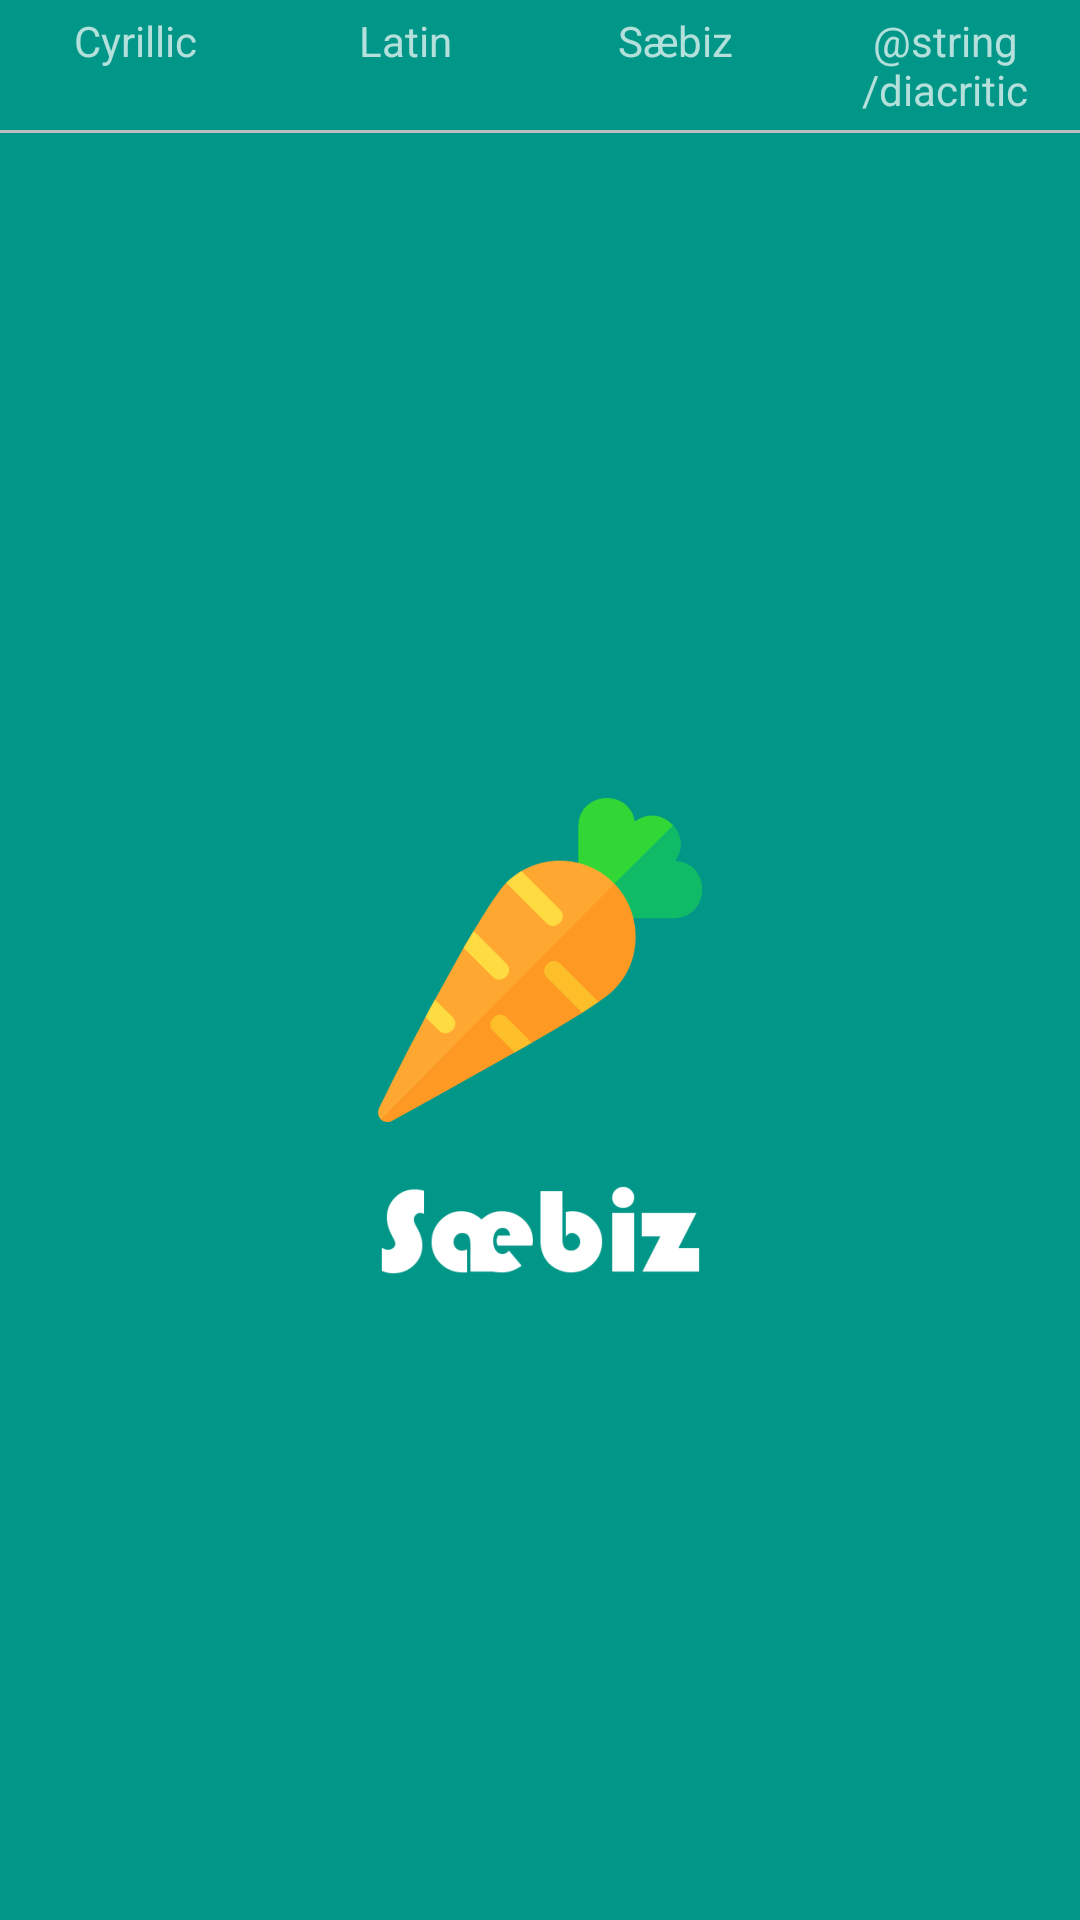

Write the Android layout XML for this screen, with the resource values it uses.
<!-- AndroidManifest.xml: application theme SplashTheme -->
<!-- res/layout/activity_settings_alphabets_cyrrillic.xml -->
<?xml version="1.0" encoding="utf-8"?>
<LinearLayout xmlns:android="http://schemas.android.com/apk/res/android"
    xmlns:app="http://schemas.android.com/apk/res-auto"
    xmlns:tools="http://schemas.android.com/tools"
    android:layout_width="match_parent"
    android:layout_height="match_parent"
    android:orientation="vertical"
    tools:context="com.dd.newqazaqalphabet.seabis.Settings.Cyrrillic.ActivitySettingsAlphabetsCyrrillic">

    <LinearLayout xmlns:android="http://schemas.android.com/apk/res/android"
        android:layout_width="match_parent"
        android:layout_height="wrap_content"
        android:orientation="horizontal">

        <TextView
            android:id="@+id/text12"
            android:layout_width="match_parent"
            android:layout_height="wrap_content"
            android:layout_weight="1"
            android:gravity="center_horizontal|center_vertical"
            android:padding="4dp"
            android:text="@string/cyrillic" />

        <TextView
            android:id="@+id/text22"
            android:layout_width="match_parent"
            android:layout_height="wrap_content"
            android:layout_weight="1"
            android:gravity="center_horizontal|center_vertical"
            android:padding="4dp"
            android:text="@string/latin" />

        <TextView
            android:id="@+id/text32"
            android:layout_width="match_parent"
            android:layout_height="wrap_content"
            android:layout_weight="1"
            android:gravity="center_horizontal|center_vertical"
            android:padding="4dp"
            android:text="@string/app_name" />

        <TextView
            android:id="@+id/text42"
            android:layout_width="match_parent"
            android:layout_height="wrap_content"
            android:layout_weight="1"
            android:gravity="center_horizontal|center_vertical"
            android:padding="4dp"
            android:text="@string/diacritic" />

    </LinearLayout>

    <View
        android:layout_width="fill_parent"
        android:layout_height="1dp"
        android:background="@color/divider" />

    <LinearLayout xmlns:android="http://schemas.android.com/apk/res/android"
        android:layout_width="match_parent"
        android:layout_height="wrap_content">

        <ListView
            android:id="@+id/listViewAlphabet"
            android:layout_width="match_parent"

            android:listSelector="@android:color/transparent"
            android:layout_height="match_parent"/>
    </LinearLayout>
</LinearLayout>
<!-- resources referenced by this layout -->
<resources>
  <color name="divider">#BDBDBD</color>
  <string name="app_name" translatable="false">Sæbiz</string>
  <string name="cyrillic">Cyrillic</string>
  <string name="latin">Latin</string>
  <style name="SplashTheme" parent="Theme.AppCompat.NoActionBar">
  
          <item name="android:windowBackground">@drawable/splash</item>
      </style>
  <!-- drawable splash (drawable) -->
  <?xml version="1.0" encoding="utf-8"?>
  <layer-list xmlns:android="http://schemas.android.com/apk/res/android"
  
      android:opacity="opaque">
      <item android:drawable="@color/primary"></item>
  
      <item >
          <bitmap
              android:gravity="center"
              android:src="@mipmap/ic_launcher_foreground_carrot3">
  
          </bitmap>
      </item>
      <item android:top="180dp">
          <bitmap
              android:gravity="center"
              android:src="@mipmap/ic_launcher_foreground_logo">
  
          </bitmap>
      </item>
  </layer-list>
  <color name="primary">#009688</color>
</resources>
